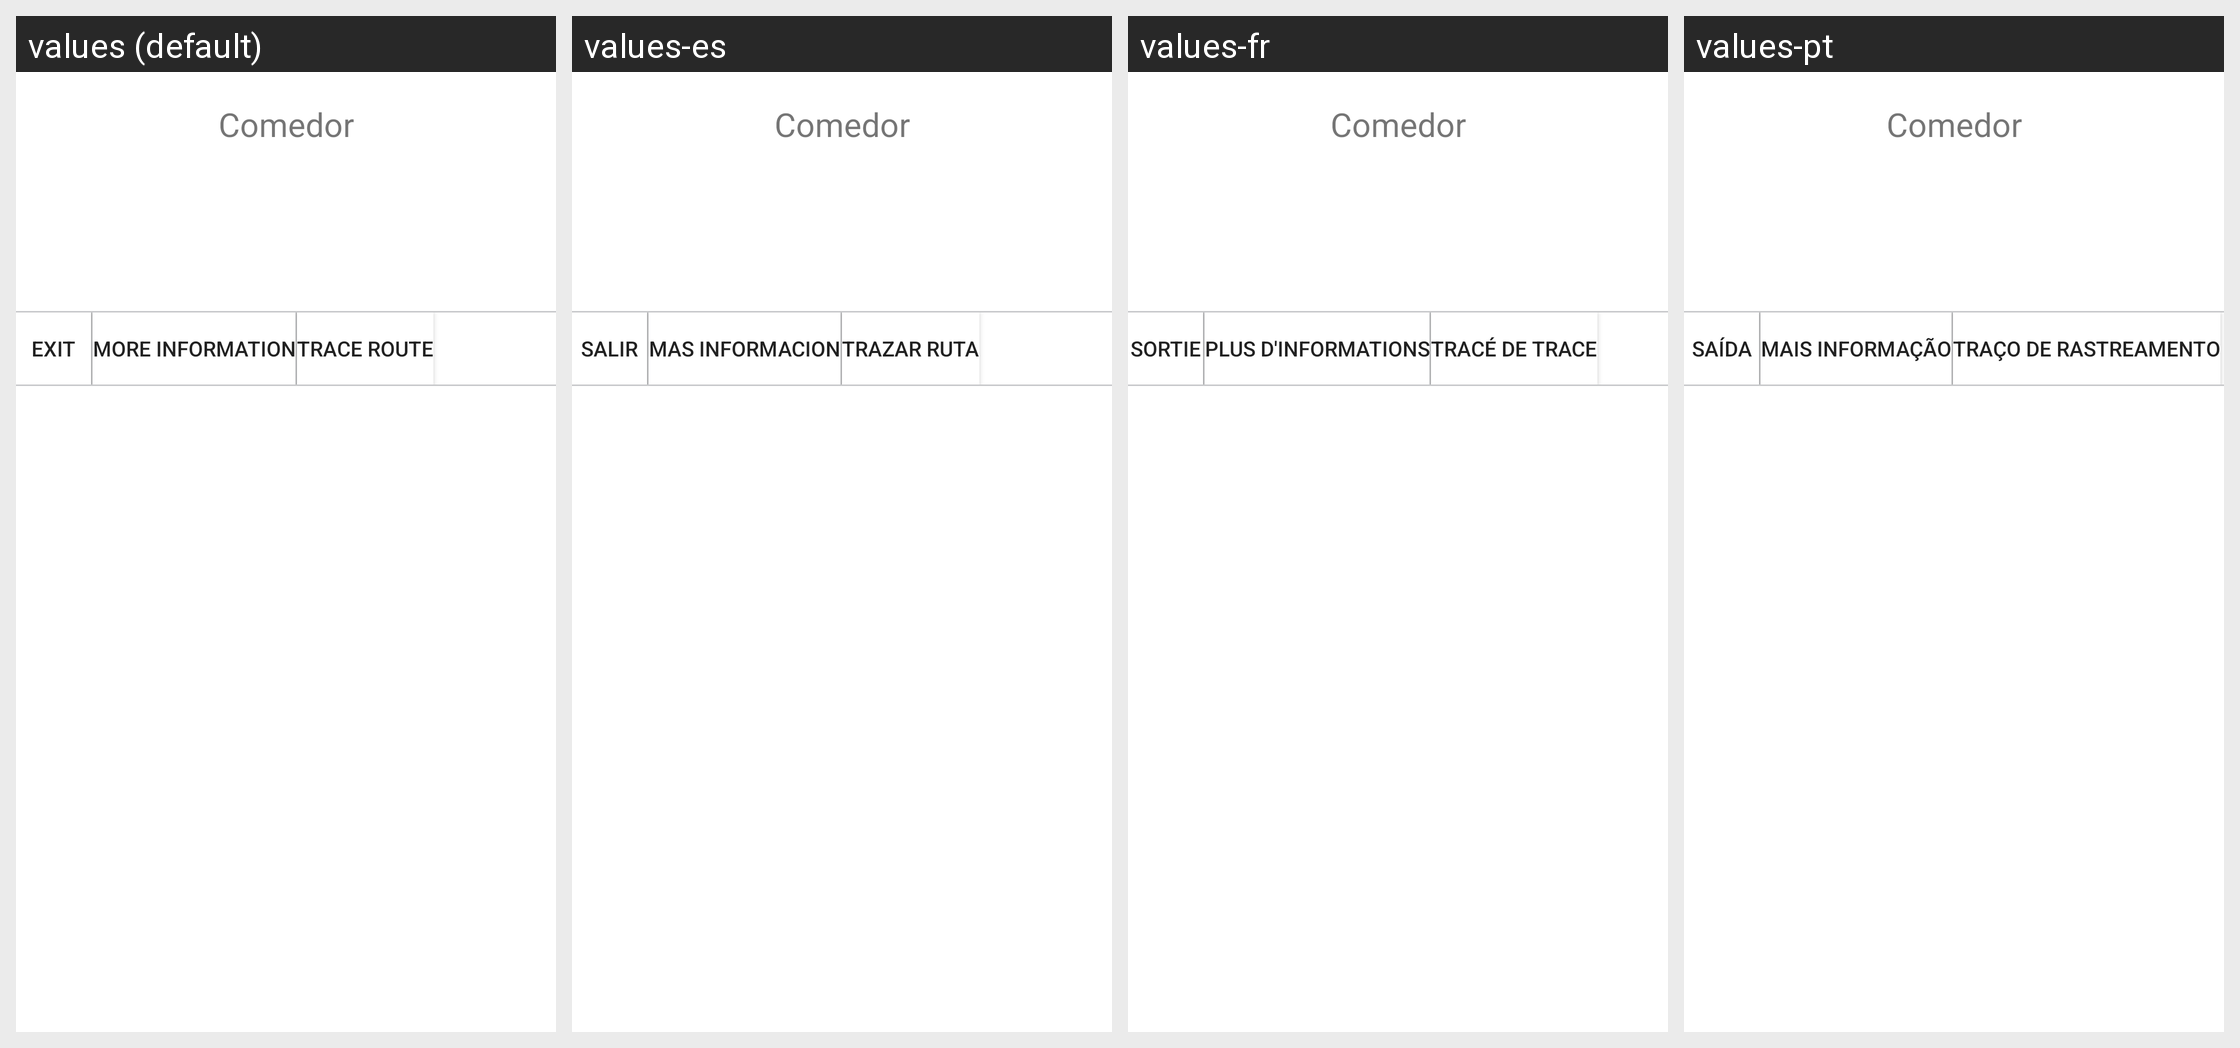

Locale-by-locale string values for the Android screen shown in this grid:
Android screen res/layout/custom_info_place_content.xml rendered under 4 locales, left to right: values (default), values-es, values-fr, values-pt. Device: Nexus 5 (rendered at 1080×1920; each locale shown at half size, 540×960, under a caption strip naming it); theme AppTheme.NoActionBar.
Strings drawn on this screen, with the default value and each locale's value (text and hints the layout hard-codes, and strings that could not be matched under every locale, appear in the picture but are not listed):

exit
  values: Exit
  values-es: Salir
  values-fr: Sortie
  values-pt: Saída

more_info
  values: More Information
  values-es: Mas Informacion
  values-fr: Plus d'informations
  values-pt: Mais informação

trazar_ruta
  values: Trace Route
  values-es: Trazar Ruta
  values-fr: tracé de trace
  values-pt: traço de rastreamento
